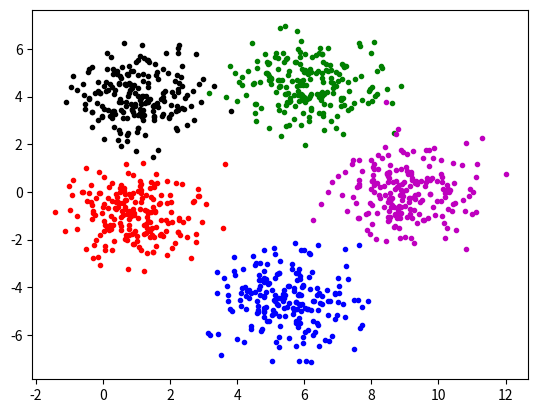

Source code (Python):
import numpy as np
import matplotlib.pyplot as plt
from scipy.stats import multivariate_normal

# 设置均值和协方差矩阵
Sigma = np.array([[1, 0], [0, 1]])
mu1 = np.array([1, -1])
mu2 = np.array([5.5, -4.5])
mu3 = np.array([1, 4])
mu4 = np.array([6, 4.5])
mu5 = np.array([9, 0.0])

# 生成数据点
x1 = multivariate_normal.rvs(mean=mu1, cov=Sigma, size=200)
x2 = multivariate_normal.rvs(mean=mu2, cov=Sigma, size=200)
x3 = multivariate_normal.rvs(mean=mu3, cov=Sigma, size=200)
x4 = multivariate_normal.rvs(mean=mu4, cov=Sigma, size=200)
x5 = multivariate_normal.rvs(mean=mu5, cov=Sigma, size=200)

# 合并数据点
X = np.vstack((x1, x2, x3, x4, x5))

# 保存数据
np.save('./data_x.npy', X)

# 显示数据点
plt.scatter(x1[:, 0], x1[:, 1], c='r', marker='.')
plt.scatter(x2[:, 0], x2[:, 1], c='b', marker='.')
plt.scatter(x3[:, 0], x3[:, 1], c='k', marker='.')
plt.scatter(x4[:, 0], x4[:, 1], c='g', marker='.')
plt.scatter(x5[:, 0], x5[:, 1], c='m', marker='.')
plt.show()